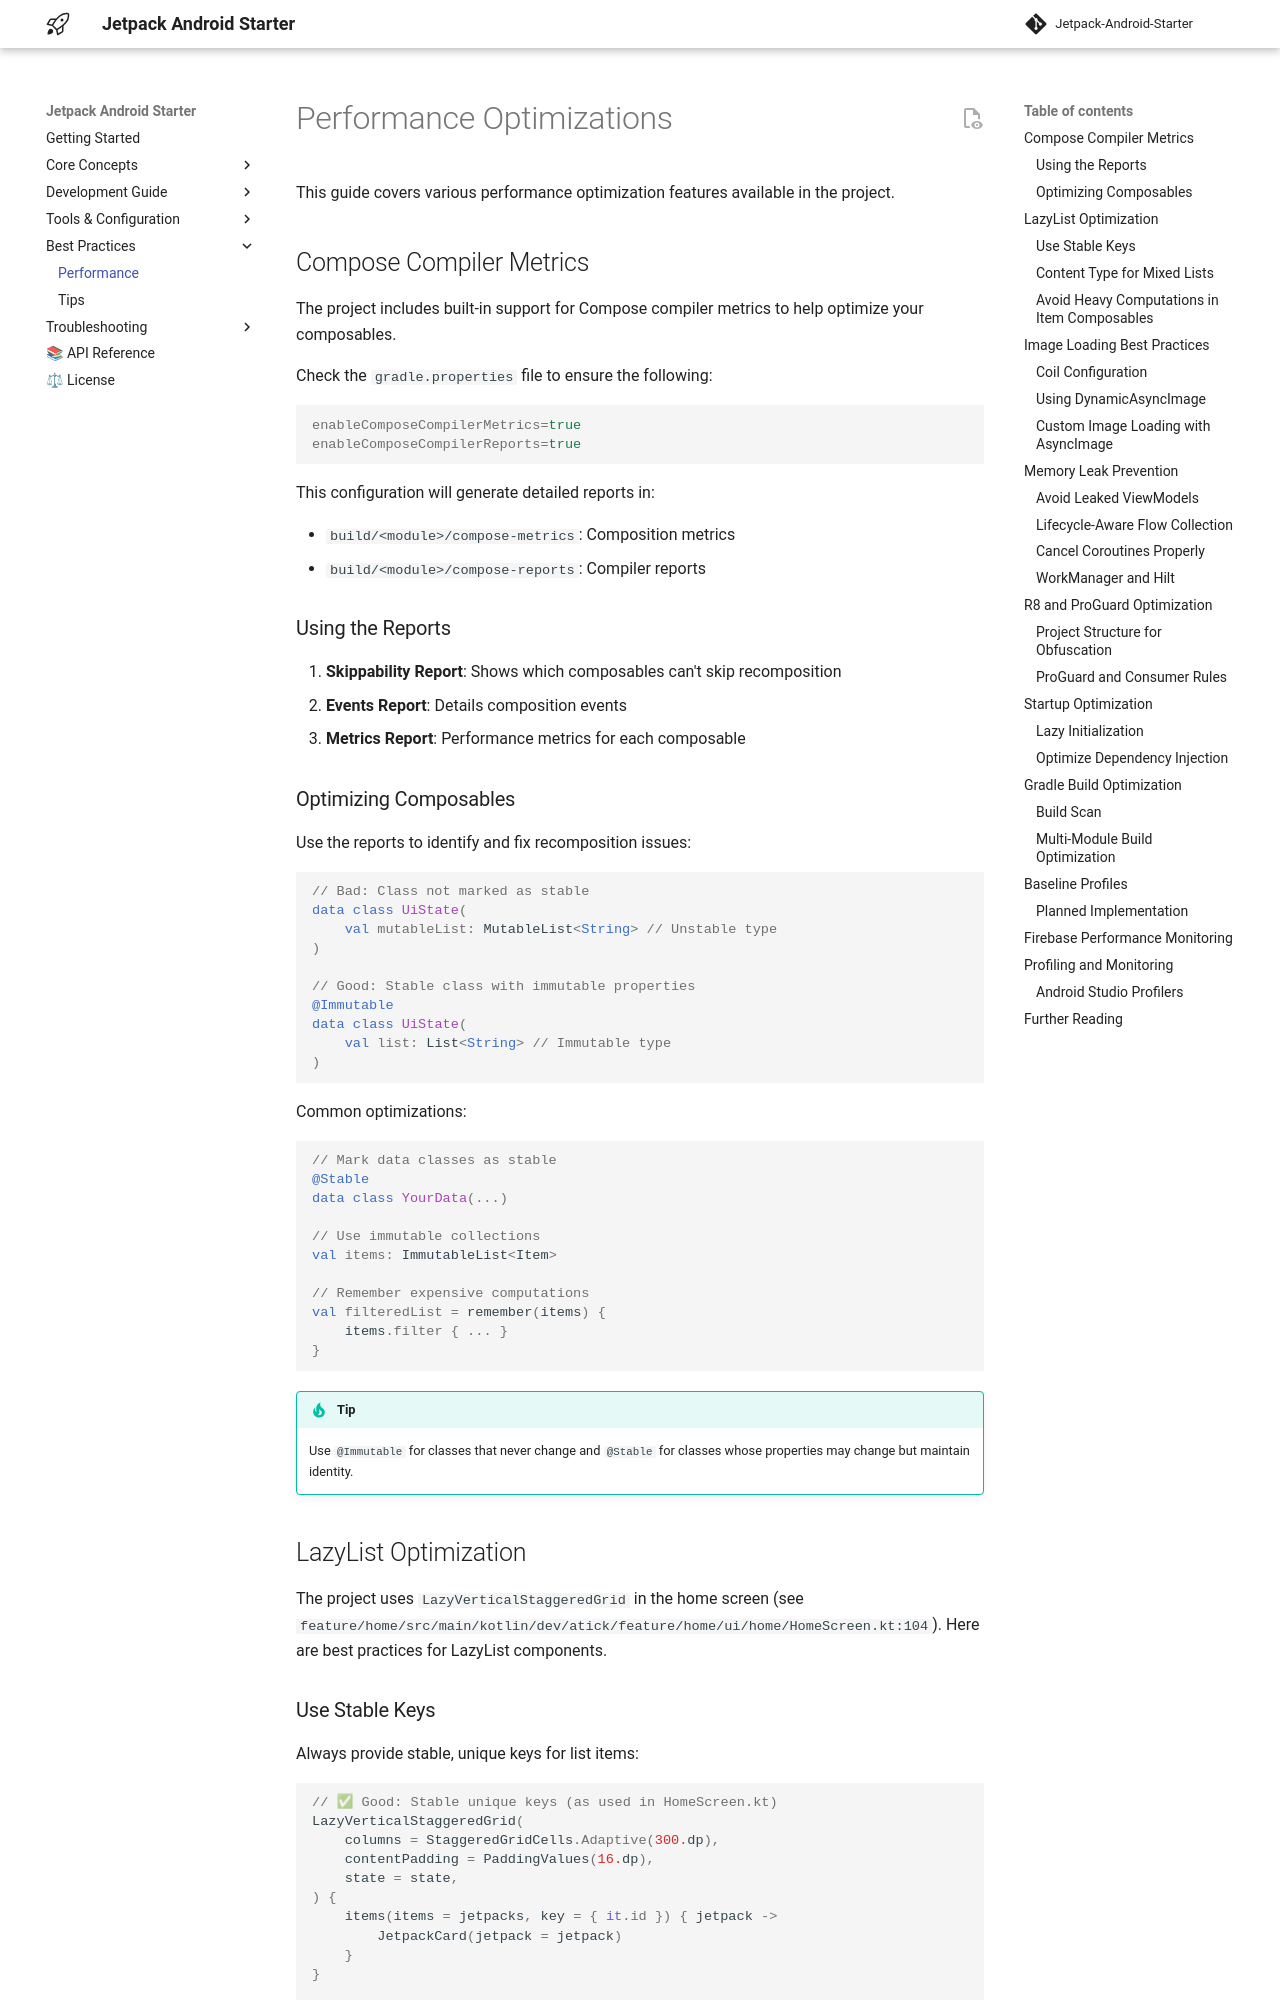

repository: bannarisoftwares/stayfocus · page: performance/index.html · generator: mkdocs

# Performance Optimizations

This guide covers various performance optimization features available in the project.

## Compose Compiler Metrics

The project includes built-in support for Compose compiler metrics to help optimize your
composables.

Check the `gradle.properties` file to ensure the following:

```properties
enableComposeCompilerMetrics=true
enableComposeCompilerReports=true
```

This configuration will generate detailed reports in:

- `build/<module>/compose-metrics`: Composition metrics
- `build/<module>/compose-reports`: Compiler reports

### Using the Reports

1. **Skippability Report**: Shows which composables can't skip recomposition
2. **Events Report**: Details composition events
3. **Metrics Report**: Performance metrics for each composable

### Optimizing Composables

Use the reports to identify and fix recomposition issues:

```kotlin
// Bad: Class not marked as stable
data class UiState(
    val mutableList: MutableList<String> // Unstable type
)

// Good: Stable class with immutable properties
@Immutable
data class UiState(
    val list: List<String> // Immutable type
)
```

Common optimizations:

```kotlin
// Mark data classes as stable
@Stable
data class YourData(...)

// Use immutable collections
val items: ImmutableList<Item>

// Remember expensive computations
val filteredList = remember(items) {
    items.filter { ... }
}
```

> [!TIP]
> Use `@Immutable` for classes that never change and `@Stable` for classes whose properties may
> change but maintain identity.

## LazyList Optimization

The project uses `LazyVerticalStaggeredGrid` in the home screen (see
`feature/home/src/main/kotlin/dev/atick/feature/home/ui/home/HomeScreen.kt:104`). Here are best
practices for LazyList components.
